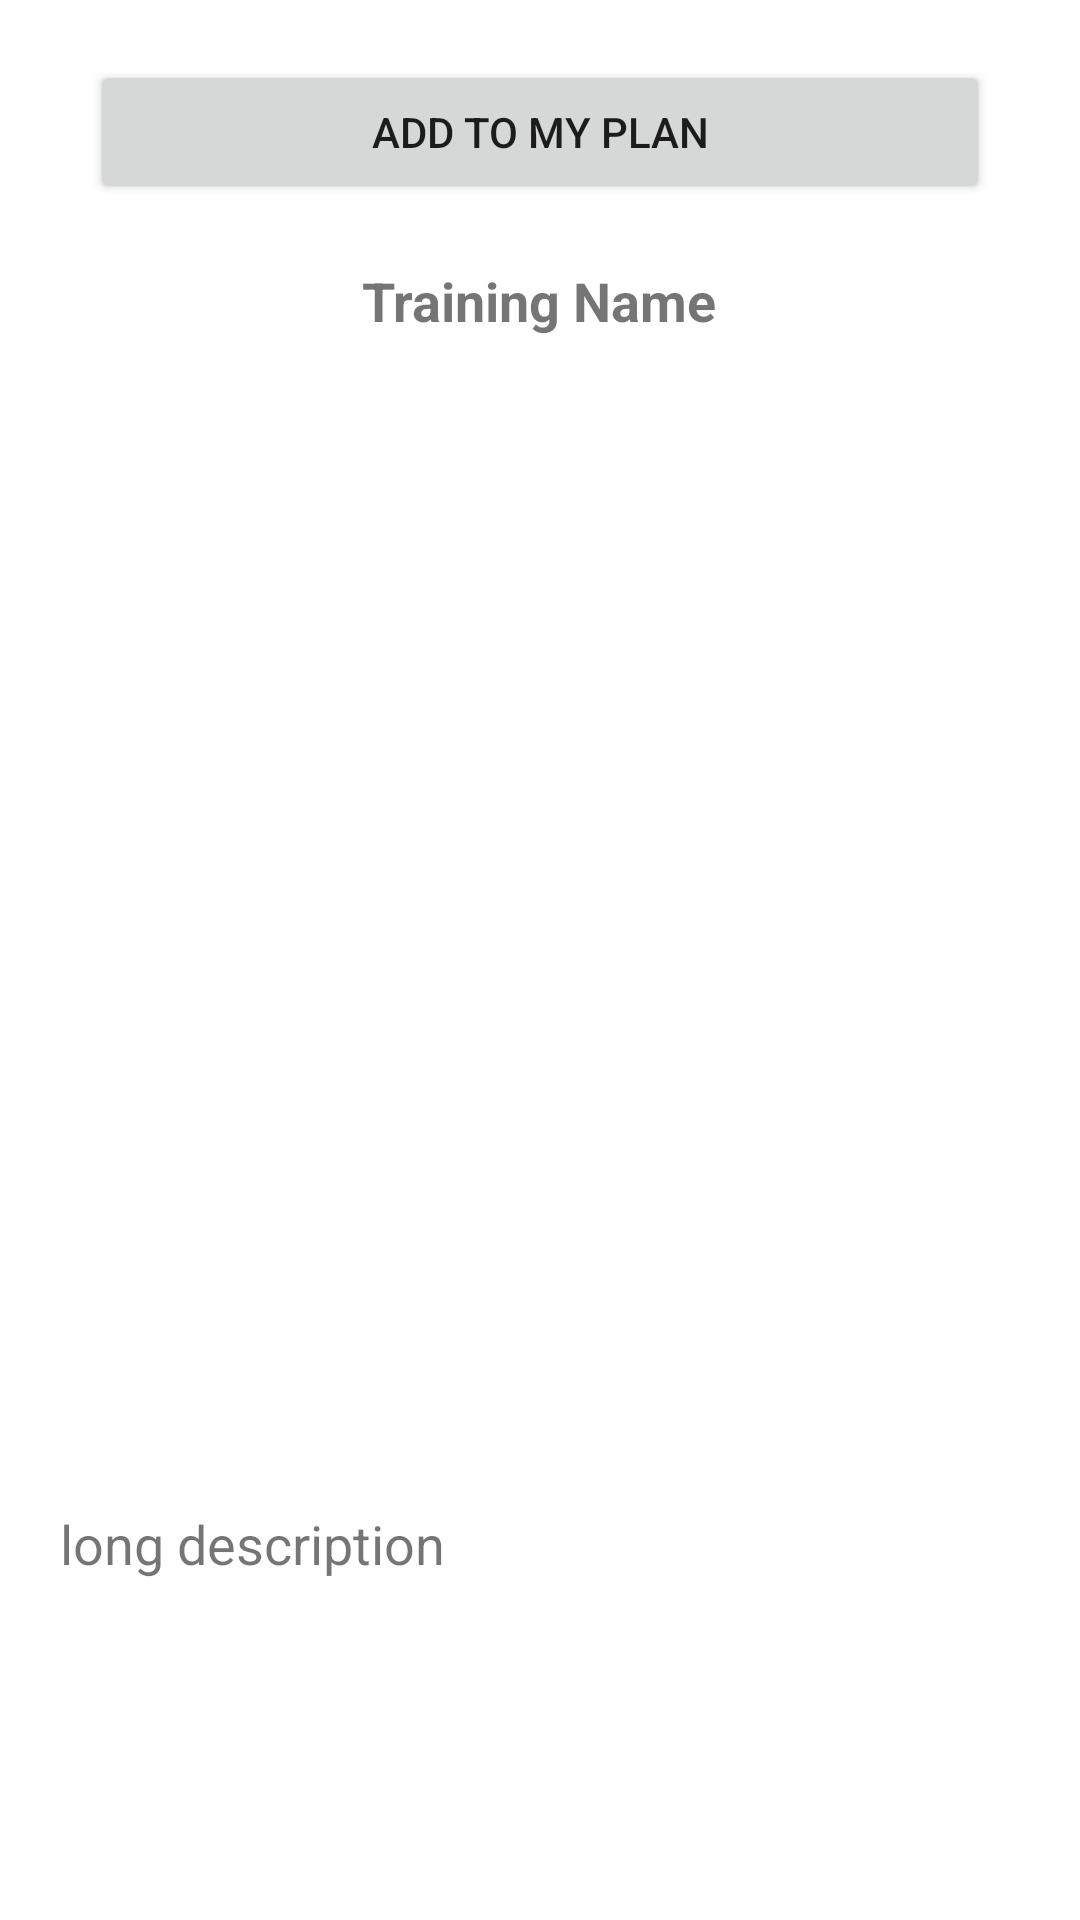

Produce the Android XML layout that renders to this screen, including the resource entries it uses.
<!-- AndroidManifest.xml: application theme Theme.GymApplicationAnaSergiu -->
<!-- res/layout/activity_training.xml -->
<?xml version="1.0" encoding="utf-8"?>
<RelativeLayout 
    xmlns:android="http://schemas.android.com/apk/res/android"
    xmlns:app="http://schemas.android.com/apk/res-auto"
    xmlns:tools="http://schemas.android.com/tools"
    android:layout_width="match_parent"
    android:layout_height="match_parent"
    tools:context=".TrainingActivity">
    
    <Button
        android:layout_width="match_parent"
        android:layout_height="wrap_content"
        android:text="Add To My Plan"
        android:id="@+id/btnAddToPlan"
        android:layout_marginLeft="30dp"
        android:layout_marginRight="30dp"
        android:layout_marginTop="20dp" />

        <androidx.core.widget.NestedScrollView
            android:layout_width="match_parent"
            android:layout_height="match_parent"
            android:layout_below="@+id/btnAddToPlan">

            <RelativeLayout
                android:layout_width="match_parent"
                android:layout_height="match_parent">

                <TextView
                    android:layout_width="wrap_content"
                    android:layout_height= "wrap_content"
                    android:id="@+id/trainingName"
                    android:text="Training Name"
                    android:textStyle="bold"
                    android:textSize="18sp"
                    android:layout_marginTop="20dp"
                    android:layout_centerHorizontal="true"/>

                
                <ImageView
                    android:layout_width="350dp" 
                    android:layout_height="350dp" 
                    android:id="@+id/trainingImage" 
                    android:layout_below="@+id/trainingName" 
                    android:layout_marginTop="20dp" 
                    android:layout_centerHorizontal="true" 
                    android:src="@mipmap/ic_launcher" />
                
                <TextView
                    android:layout_width="wrap_content"
                    android:layout_height="wrap_content"
                    android:id="@+id/trainingLongDesc"
                    android:text="long description"
                    android:layout_below="@+id/trainingImage"
                    android:layout_marginTop="20dp"
                    android:layout_marginLeft="20dp"
                    android:textSize="18sp"/>

            </RelativeLayout>

        </androidx.core.widget.NestedScrollView>

</RelativeLayout>
<!-- resources referenced by this layout -->
<resources>
  <style name="Theme.GymApplicationAnaSergiu" parent="Theme.MaterialComponents.DayNight.DarkActionBar">
          
          <item name="colorPrimary">@color/purple_500</item>
          <item name="colorPrimaryVariant">@color/purple_700</item>
          <item name="colorOnPrimary">@color/white</item>
          
          <item name="colorSecondary">@color/teal_200</item>
          <item name="colorSecondaryVariant">@color/teal_700</item>
          <item name="colorOnSecondary">@color/black</item>
          
          <item name="android:statusBarColor">?attr/colorPrimaryVariant</item>
          
      </style>
  <!-- not gathered from this repository: default colours our renderer supplied (Android Studio template values) -->
  <color name="purple_500">#FF6200EE</color>
  <color name="purple_700">#FF3700B3</color>
  <color name="teal_200">#FF03DAC5</color>
  <color name="teal_700">#FF018786</color>
  <color name="black">#FF000000</color>
  <color name="white">#FFFFFFFF</color>
</resources>
